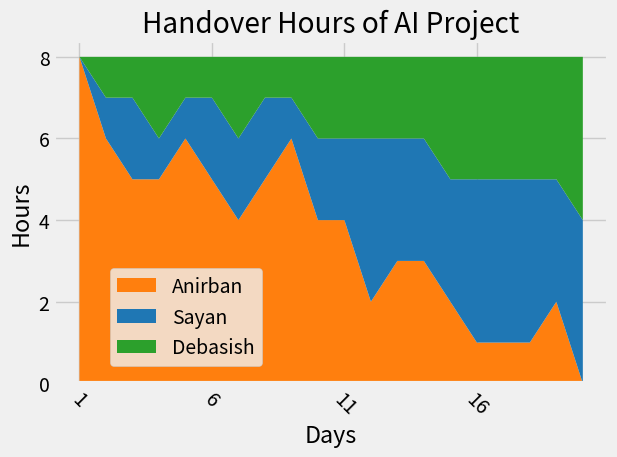

Write the Python code that produced this figure. (Note: this script raises an exception after producing the figure.)
import numpy as np
from matplotlib import pyplot as plt

plt.style.use('fivethirtyeight')

days = np.arange(1, 21)
handingOver = [8, 6, 5, 5, 6, 5, 4, 5, 6, 4, 4, 2, 3, 3, 2, 1, 1, 1, 2, 0]
handedOver1 = [0, 1, 2, 1, 1, 2, 2, 2, 1, 2, 2, 4, 3, 3, 3, 4, 4, 4, 3, 4]
handedOver2 = [0, 1, 1, 2, 1, 1, 2, 1, 1, 2, 2, 2, 2, 2, 3, 3, 3, 3, 3, 4]

labels = ['Anirban', 'Sayan', 'Debasish']

plt.stackplot(days, handingOver, handedOver1, handedOver2,
              labels=labels, colors=['#ff7f0e', '#1f77b4', '#2ca02c'])

plt.title("Handover Hours of AI Project")
plt.xlabel("Days")
plt.ylabel("Hours")
x_ticks = np.arange(1, len(days), 5)
# print(f"x_ticks = ", x_ticks)
plt.xticks(ticks=x_ticks,  rotation=-45)
plt.tight_layout()
plt.legend(loc=(0.1, 0.05))
plt.savefig('./plots/06StackplotFixedtotal.png')
plt.show()